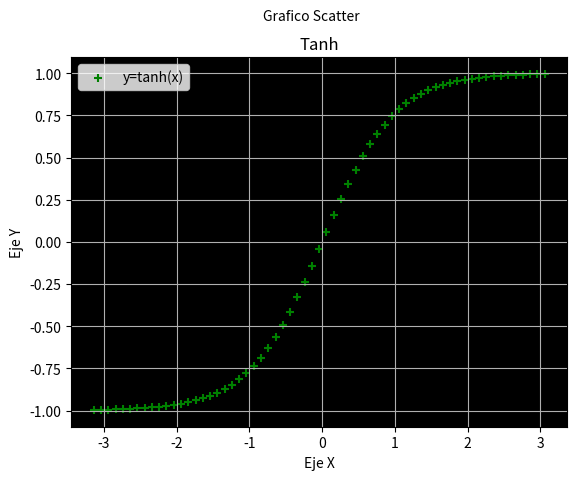

Python code for this plot:
# Matplotlib [Python]
# Ejercicios de práctica

# Autor: Inove Coding School
# Version: 2.0

# IMPORTANTE: NO borrar los comentarios
# que aparecen en verde con el hashtag "#"

# Ejercicios de matplotlib
import numpy as np
import matplotlib.pyplot as plt


if __name__ == '__main__':
    print("Bienvenidos a otra clase de Inove con Python")
    print("Scatter Plot")

    # NOTA: aproveche los ejemplos "scatter_plot" de clase

    # Se desea graficar la función tanh para el siguiente
    # intervalor de valores de "X"
    x = np.arange(-np.pi, np.pi, 0.1)

    # Función y = tanh(x) --> tangente hiperbólica
    y = np.tanh(x)

    # Alumno: Graficar la función utilizando "scatter"
    # utilizando "x" e "y" ya disponible

    # Colocar la leyenda y el label con el nombre de la función

    # Elegir un marker a elección

    # Crear acá su gráfico
    fig=plt.figure()
    fig.suptitle('Grafico Scatter', fontsize=10)
    ax = fig.add_subplot()
    ax.scatter (x, y,c='g',marker = '+', label = 'y=tanh(x)')
    ax.set_facecolor('k')
    ax.grid('solid')
    ax.legend()
    ax.set_title('Tanh')
    ax.set_xlabel('Eje X')
    ax.set_ylabel('Eje Y')
    plt.show(block=True)
    print("terminamos")
    # Fin del ejercicio
